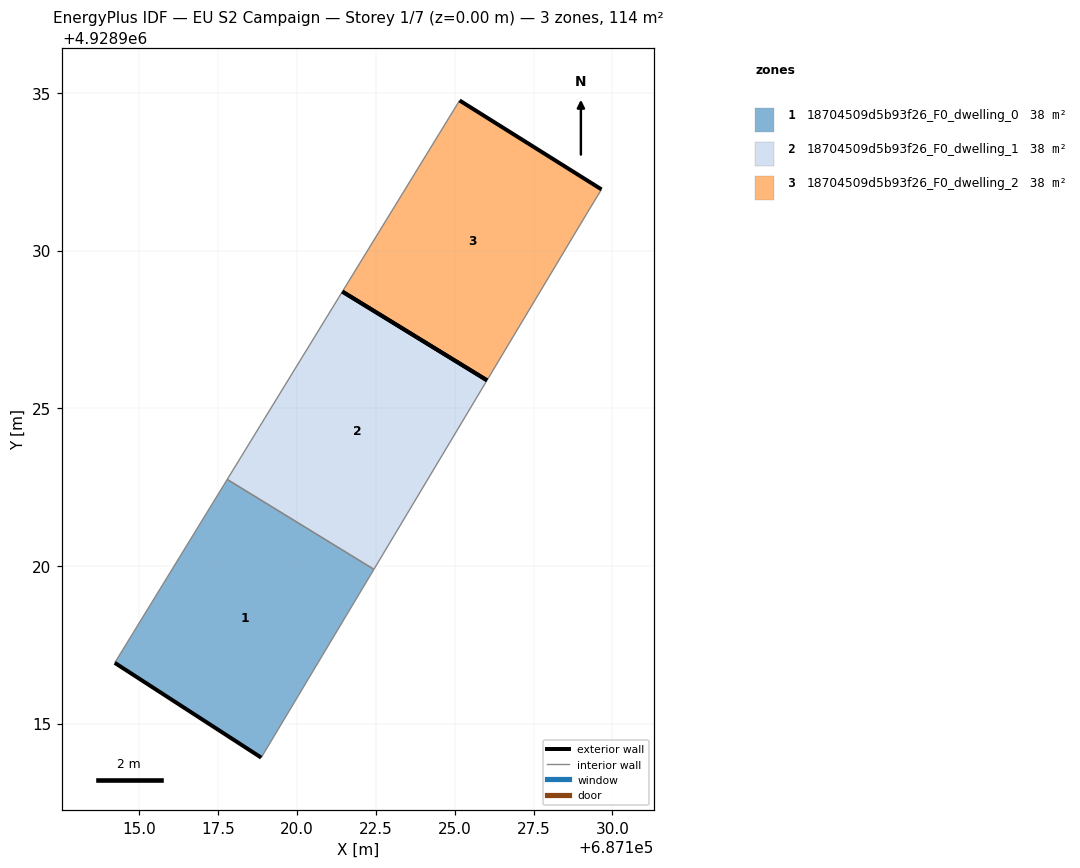
=== STOREY PLAN SPEC (per zone: floor XY polygon, exterior-wall plan segments, windows/doors) ===
zone 1: 18704509d5b93f26_F0_dwelling_0  (37.8 m²)
  floor: (687118.86, 4928913.92) (687122.44, 4928919.89) (687117.79, 4928922.74) (687114.22, 4928916.92)
  exterior wall: (687118.86, 4928913.92) – (687114.22, 4928916.92)  [5.5 m]
  interior walls: 3
zone 2: 18704509d5b93f26_F0_dwelling_1  (37.9 m²)
  floor: (687122.44, 4928919.89) (687126.03, 4928925.88) (687121.44, 4928928.70) (687117.79, 4928922.74)
  exterior wall: (687121.44, 4928928.70) – (687126.02, 4928925.88)  [5.4 m]
  interior walls: 3
zone 3: 18704509d5b93f26_F0_dwelling_2  (37.8 m²)
  floor: (687126.03, 4928925.88) (687129.20, 4928931.20) (687129.66, 4928931.94) (687125.16, 4928934.76) (687121.44, 4928928.70)
  exterior wall: (687125.16, 4928934.76) – (687129.66, 4928931.94)  [5.3 m]
  exterior wall: (687126.02, 4928925.88) – (687121.44, 4928928.70)  [5.4 m]
  interior walls: 3

=== DERIVED (storey summary) ===
Building: EU S2 Campaign
Storey: 1 of 7  (floor level z = 0.00 m)
Storey gross floor area: 113.5 m²
Zones on this storey: 3
  - 18704509d5b93f26_F0_dwelling_0: floor 37.8 m²; exterior wall 5.5 m (16.6 m²); WWR 0.0%
  - 18704509d5b93f26_F0_dwelling_1: floor 37.9 m²; exterior wall 5.4 m (16.1 m²); WWR 0.0%
  - 18704509d5b93f26_F0_dwelling_2: floor 37.8 m²; exterior wall 10.7 m (32.1 m²); WWR 0.0%
Zone adjacency (shared interzone walls):
  - 18704509d5b93f26_F0_dwelling_0 ↔ 18704509d5b93f26_F0_dwelling_1